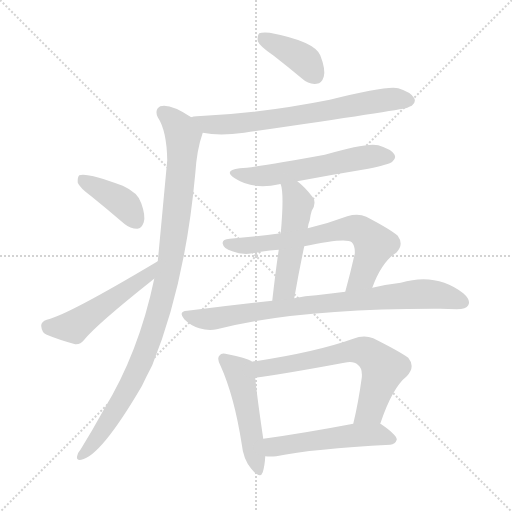
t = 0.00 s
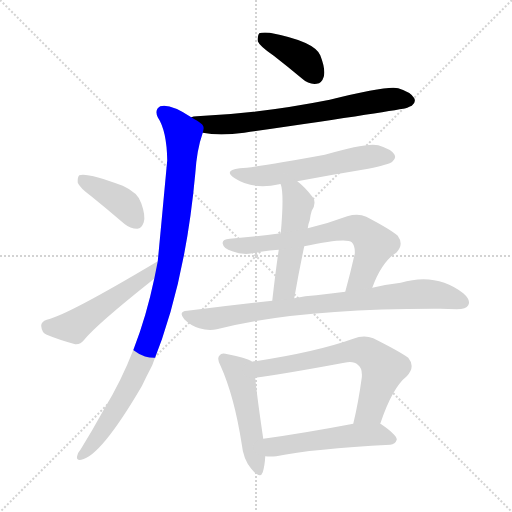
t = 1.85 s
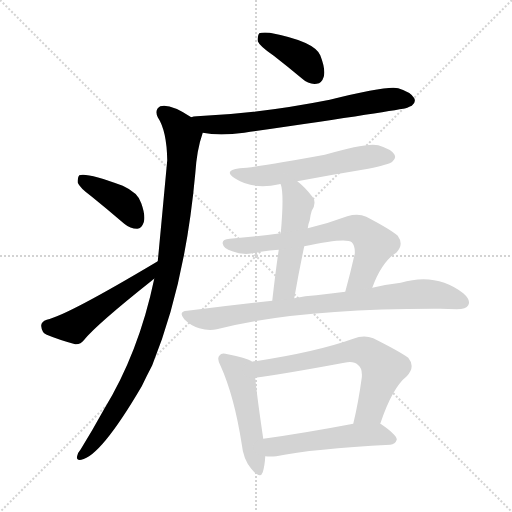
t = 3.70 s
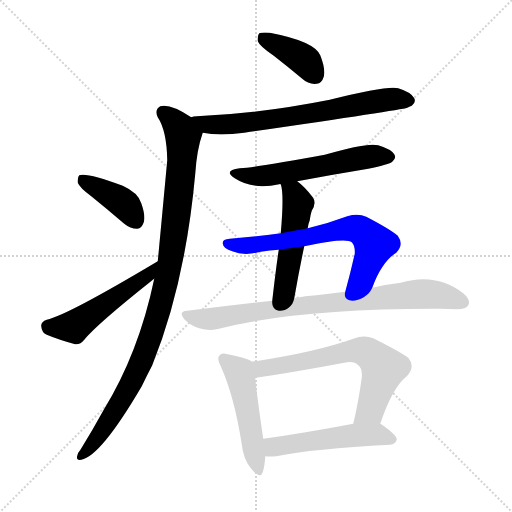
t = 5.55 s
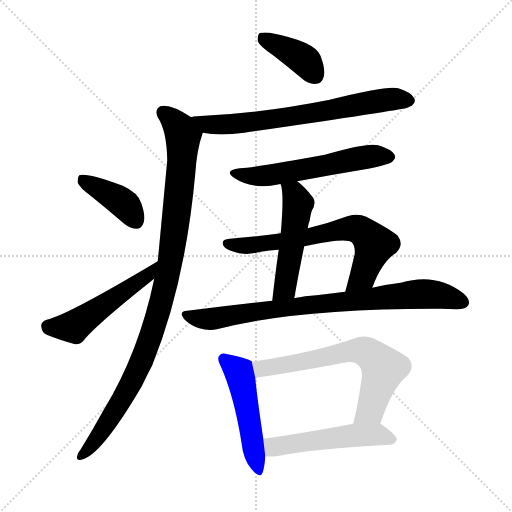
t = 7.40 s
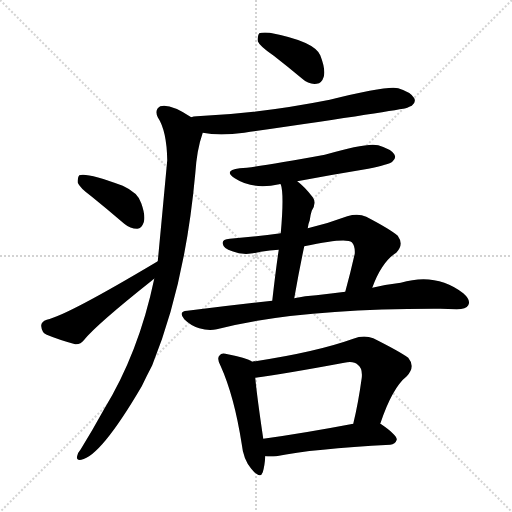
t = 9.25 s

The animated SVG that drew these frames (rendered in a browser with its animation timeline set to each time). Animation: 12 CSS @keyframes rules; one cycle of 9.25 s.

<svg version="1.1" viewBox="0 0 1024 1024" xmlns="http://www.w3.org/2000/svg">
  <g stroke="lightgray" stroke-dasharray="1,1" stroke-width="1" transform="scale(4, 4)">
    <line x1="0" y1="0" x2="256" y2="256"></line>
    <line x1="256" y1="0" x2="0" y2="256"></line>
    <line x1="128" y1="0" x2="128" y2="256"></line>
    <line x1="0" y1="128" x2="256" y2="128"></line>
  </g>
<g transform="scale(1, -1) translate(0, -900)">
   <style type="text/css">
    @keyframes keyframes0 {
      from {
       stroke: blue;
       stroke-dashoffset: 391;
       stroke-width: 128;
       }
       56% {
       animation-timing-function: step-end;
       stroke: blue;
       stroke-dashoffset: 0;
       stroke-width: 128;
       }
       to {
       stroke: black;
       stroke-width: 1024;
       }
       }
       #make-me-a-hanzi-animation-0 {
         animation: keyframes0 0.568197s both;
         animation-delay: 0.000000s;
         animation-timing-function: linear;
       }
    @keyframes keyframes1 {
      from {
       stroke: blue;
       stroke-dashoffset: 689;
       stroke-width: 128;
       }
       69% {
       animation-timing-function: step-end;
       stroke: blue;
       stroke-dashoffset: 0;
       stroke-width: 128;
       }
       to {
       stroke: black;
       stroke-width: 1024;
       }
       }
       #make-me-a-hanzi-animation-1 {
         animation: keyframes1 0.810710s both;
         animation-delay: 0.568197s;
         animation-timing-function: linear;
       }
    @keyframes keyframes2 {
      from {
       stroke: blue;
       stroke-dashoffset: 1003;
       stroke-width: 128;
       }
       77% {
       animation-timing-function: step-end;
       stroke: blue;
       stroke-dashoffset: 0;
       stroke-width: 128;
       }
       to {
       stroke: black;
       stroke-width: 1024;
       }
       }
       #make-me-a-hanzi-animation-2 {
         animation: keyframes2 1.066243s both;
         animation-delay: 1.378906s;
         animation-timing-function: linear;
       }
    @keyframes keyframes3 {
      from {
       stroke: blue;
       stroke-dashoffset: 394;
       stroke-width: 128;
       }
       56% {
       animation-timing-function: step-end;
       stroke: blue;
       stroke-dashoffset: 0;
       stroke-width: 128;
       }
       to {
       stroke: black;
       stroke-width: 1024;
       }
       }
       #make-me-a-hanzi-animation-3 {
         animation: keyframes3 0.570638s both;
         animation-delay: 2.445150s;
         animation-timing-function: linear;
       }
    @keyframes keyframes4 {
      from {
       stroke: blue;
       stroke-dashoffset: 503;
       stroke-width: 128;
       }
       62% {
       animation-timing-function: step-end;
       stroke: blue;
       stroke-dashoffset: 0;
       stroke-width: 128;
       }
       to {
       stroke: black;
       stroke-width: 1024;
       }
       }
       #make-me-a-hanzi-animation-4 {
         animation: keyframes4 0.659342s both;
         animation-delay: 3.015788s;
         animation-timing-function: linear;
       }
    @keyframes keyframes5 {
      from {
       stroke: blue;
       stroke-dashoffset: 565;
       stroke-width: 128;
       }
       65% {
       animation-timing-function: step-end;
       stroke: blue;
       stroke-dashoffset: 0;
       stroke-width: 128;
       }
       to {
       stroke: black;
       stroke-width: 1024;
       }
       }
       #make-me-a-hanzi-animation-5 {
         animation: keyframes5 0.709798s both;
         animation-delay: 3.675130s;
         animation-timing-function: linear;
       }
    @keyframes keyframes6 {
      from {
       stroke: blue;
       stroke-dashoffset: 499;
       stroke-width: 128;
       }
       62% {
       animation-timing-function: step-end;
       stroke: blue;
       stroke-dashoffset: 0;
       stroke-width: 128;
       }
       to {
       stroke: black;
       stroke-width: 1024;
       }
       }
       #make-me-a-hanzi-animation-6 {
         animation: keyframes6 0.656087s both;
         animation-delay: 4.384928s;
         animation-timing-function: linear;
       }
    @keyframes keyframes7 {
      from {
       stroke: blue;
       stroke-dashoffset: 671;
       stroke-width: 128;
       }
       69% {
       animation-timing-function: step-end;
       stroke: blue;
       stroke-dashoffset: 0;
       stroke-width: 128;
       }
       to {
       stroke: black;
       stroke-width: 1024;
       }
       }
       #make-me-a-hanzi-animation-7 {
         animation: keyframes7 0.796061s both;
         animation-delay: 5.041016s;
         animation-timing-function: linear;
       }
    @keyframes keyframes8 {
      from {
       stroke: blue;
       stroke-dashoffset: 816;
       stroke-width: 128;
       }
       73% {
       animation-timing-function: step-end;
       stroke: blue;
       stroke-dashoffset: 0;
       stroke-width: 128;
       }
       to {
       stroke: black;
       stroke-width: 1024;
       }
       }
       #make-me-a-hanzi-animation-8 {
         animation: keyframes8 0.914062s both;
         animation-delay: 5.837077s;
         animation-timing-function: linear;
       }
    @keyframes keyframes9 {
      from {
       stroke: blue;
       stroke-dashoffset: 493;
       stroke-width: 128;
       }
       62% {
       animation-timing-function: step-end;
       stroke: blue;
       stroke-dashoffset: 0;
       stroke-width: 128;
       }
       to {
       stroke: black;
       stroke-width: 1024;
       }
       }
       #make-me-a-hanzi-animation-9 {
         animation: keyframes9 0.651204s both;
         animation-delay: 6.751139s;
         animation-timing-function: linear;
       }
    @keyframes keyframes10 {
      from {
       stroke: blue;
       stroke-dashoffset: 653;
       stroke-width: 128;
       }
       68% {
       animation-timing-function: step-end;
       stroke: blue;
       stroke-dashoffset: 0;
       stroke-width: 128;
       }
       to {
       stroke: black;
       stroke-width: 1024;
       }
       }
       #make-me-a-hanzi-animation-10 {
         animation: keyframes10 0.781413s both;
         animation-delay: 7.402344s;
         animation-timing-function: linear;
       }
    @keyframes keyframes11 {
      from {
       stroke: blue;
       stroke-dashoffset: 514;
       stroke-width: 128;
       }
       63% {
       animation-timing-function: step-end;
       stroke: blue;
       stroke-dashoffset: 0;
       stroke-width: 128;
       }
       to {
       stroke: black;
       stroke-width: 1024;
       }
       }
       #make-me-a-hanzi-animation-11 {
         animation: keyframes11 0.668294s both;
         animation-delay: 8.183757s;
         animation-timing-function: linear;
       }
</style>
<path d="M 547.5 788.5 Q 574.5 767.5 604.5 742.5 Q 617.5 730.5 633.5 732.5 Q 643.5 733.5 647.5 746.5 Q 651.5 761.5 640.5 789.5 Q 628.5 817.5 539.5 834.5 Q 523.5 835.5 518.5 833.5 Q 514.5 829.5 515.5 817.5 Q 519.5 807.5 547.5 788.5 Z" fill="lightgray"></path> 
<path d="M 405.5 634.5 Q 438.5 627.5 488.5 634.5 Q 798.5 679.5 814.5 684.5 Q 820.5 687.5 823.5 688.5 Q 832.5 695.5 828.5 703.5 Q 822.5 715.5 796.5 723.5 Q 775.5 729.5 659.5 700.5 Q 518.5 672.5 393.5 667.5 Q 386.5 667.5 382.5 665.5 C 352.5 660.5 375.5 639.5 405.5 634.5 Z" fill="lightgray"></path> 
<path d="M 308.5 342.5 Q 277.5 194.5 207.5 80.5 Q 185.5 40.5 161.5 1.5 Q 155.5 -5.5 154.5 -11.5 Q 151.5 -21.5 162.5 -19.5 Q 201.5 -12.5 283.5 127.5 Q 293.5 148.5 304.5 169.5 Q 370.5 332.5 390.5 552.5 Q 393.5 600.5 405.5 634.5 C 409.5 649.5 408.5 650.5 382.5 665.5 Q 340.5 693.5 320.5 687.5 Q 308.5 680.5 315.5 665.5 Q 333.5 638.5 334.5 579.5 Q 316.5 386.5 315.5 377.5 L 308.5 342.5 Z" fill="lightgray"></path> 
<path d="M 182.5 507.5 Q 213.5 482.5 248.5 452.5 Q 260.5 442.5 274.5 442.5 Q 283.5 443.5 287.5 455.5 Q 291.5 468.5 282.5 493.5 Q 276.5 514.5 245.5 528.5 Q 173.5 555.5 158.5 549.5 Q 154.5 545.5 155.5 534.5 Q 159.5 524.5 182.5 507.5 Z" fill="lightgray"></path> 
<path d="M 315.5 377.5 Q 134.5 269.5 93.5 260.5 Q 81.5 256.5 82.5 247.5 Q 83.5 234.5 93.5 230.5 Q 117.5 220.5 150.5 211.5 Q 160.5 210.5 168.5 220.5 Q 192.5 250.5 304.5 339.5 Q 304.5 340.5 308.5 342.5 C 332.5 360.5 341.5 392.5 315.5 377.5 Z" fill="lightgray"></path> 
<path d="M 594.5 537.5 Q 663.5 550.5 736.5 562.5 Q 778.5 571.5 784.5 576.5 Q 793.5 583.5 788.5 591.5 Q 782.5 601.5 756.5 609.5 Q 734.5 615.5 649.5 590.5 Q 520.5 566.5 479.5 563.5 Q 445.5 559.5 469.5 543.5 Q 506.5 519.5 558.5 531.5 Q 559.5 532.5 561.5 531.5 L 594.5 537.5 Z" fill="lightgray"></path> 
<path d="M 615.5 443.5 Q 616.5 452.5 619.5 459.5 Q 620.5 469.5 623.5 478.5 Q 633.5 494.5 625.5 505.5 Q 609.5 526.5 594.5 537.5 C 571.5 556.5 554.5 560.5 561.5 531.5 Q 568.5 512.5 561.5 433.5 L 557.5 400.5 Q 551.5 360.5 544.5 298.5 C 541.5 268.5 583.5 273.5 588.5 303.5 Q 598.5 360.5 608.5 407.5 L 615.5 443.5 Z" fill="lightgray"></path> 
<path d="M 744.5 324.5 Q 763.5 376.5 792.5 394.5 Q 808.5 410.5 795.5 428.5 Q 780.5 441.5 732.5 466.5 Q 716.5 473.5 694.5 467.5 Q 654.5 452.5 615.5 443.5 L 561.5 433.5 Q 510.5 426.5 459.5 422.5 Q 443.5 421.5 445.5 412.5 Q 446.5 403.5 464.5 397.5 Q 488.5 387.5 521.5 396.5 Q 539.5 399.5 557.5 400.5 L 608.5 407.5 Q 692.5 425.5 703.5 415.5 Q 710.5 408.5 709.5 392.5 Q 700.5 352.5 690.5 316.5 C 682.5 287.5 733.5 296.5 744.5 324.5 Z" fill="lightgray"></path> 
<path d="M 544.5 298.5 Q 462.5 289.5 374.5 278.5 Q 355.5 277.5 368.5 261.5 Q 381.5 248.5 398.5 243.5 Q 417.5 237.5 433.5 241.5 Q 595.5 283.5 880.5 282.5 Q 896.5 282.5 913.5 281.5 Q 932.5 281.5 936.5 289.5 Q 942.5 299.5 926.5 313.5 Q 872.5 355.5 801.5 334.5 Q 774.5 331.5 744.5 324.5 L 690.5 316.5 Q 662.5 313.5 632.5 309.5 Q 610.5 308.5 588.5 303.5 L 544.5 298.5 Z" fill="lightgray"></path> 
<path d="M 503.5 176.5 L 503.5 177.5 Q 491.5 184.5 455.5 191.5 Q 442.5 195.5 439.5 189.5 Q 432.5 183.5 441.5 167.5 Q 468.5 107.5 483.5 11.5 Q 486.5 -18.5 502.5 -37.5 Q 520.5 -59.5 525.5 -44.5 Q 529.5 -31.5 530.5 -12.5 L 526.5 22.5 Q 513.5 110.5 510.5 144.5 L 503.5 176.5 Z" fill="lightgray"></path> 
<path d="M 760.5 52.5 Q 784.5 124.5 813.5 147.5 Q 831.5 166.5 816.5 184.5 Q 798.5 197.5 746.5 223.5 Q 727.5 230.5 706.5 222.5 Q 631.5 195.5 503.5 176.5 C 473.5 171.5 480.5 140.5 510.5 144.5 Q 564.5 151.5 688.5 174.5 Q 707.5 178.5 715.5 170.5 Q 725.5 163.5 723.5 144.5 Q 716.5 93.5 706.5 52.5 C 699.5 23.5 750.5 24.5 760.5 52.5 Z" fill="lightgray"></path> 
<path d="M 530.5 -12.5 Q 540.5 -13.5 552.5 -12.5 Q 625.5 2.5 780.5 10.5 Q 790.5 11.5 793.5 20.5 Q 794.5 29.5 762.5 51.5 Q 761.5 52.5 760.5 52.5 L 706.5 52.5 Q 606.5 33.5 526.5 22.5 C 496.5 18.5 500.5 -10.5 530.5 -12.5 Z" fill="lightgray"></path> 
      <clipPath id="make-me-a-hanzi-clip-0">
      <path d="M 547.5 788.5 Q 574.5 767.5 604.5 742.5 Q 617.5 730.5 633.5 732.5 Q 643.5 733.5 647.5 746.5 Q 651.5 761.5 640.5 789.5 Q 628.5 817.5 539.5 834.5 Q 523.5 835.5 518.5 833.5 Q 514.5 829.5 515.5 817.5 Q 519.5 807.5 547.5 788.5 Z" fill="lightgray"></path>
      </clipPath>
      <path clip-path="url(#make-me-a-hanzi-clip-0)" d="M 523.5 827.5 L 612.5 776.5 L 630.5 749.5 " fill="none" id="make-me-a-hanzi-animation-0" stroke-dasharray="263 526" stroke-linecap="round"></path>

      <clipPath id="make-me-a-hanzi-clip-1">
      <path d="M 405.5 634.5 Q 438.5 627.5 488.5 634.5 Q 798.5 679.5 814.5 684.5 Q 820.5 687.5 823.5 688.5 Q 832.5 695.5 828.5 703.5 Q 822.5 715.5 796.5 723.5 Q 775.5 729.5 659.5 700.5 Q 518.5 672.5 393.5 667.5 Q 386.5 667.5 382.5 665.5 C 352.5 660.5 375.5 639.5 405.5 634.5 Z" fill="lightgray"></path>
      </clipPath>
      <path clip-path="url(#make-me-a-hanzi-clip-1)" d="M 388.5 662.5 L 424.5 649.5 L 500.5 653.5 L 768.5 700.5 L 815.5 699.5 " fill="none" id="make-me-a-hanzi-animation-1" stroke-dasharray="561 1122" stroke-linecap="round"></path>

      <clipPath id="make-me-a-hanzi-clip-2">
      <path d="M 308.5 342.5 Q 277.5 194.5 207.5 80.5 Q 185.5 40.5 161.5 1.5 Q 155.5 -5.5 154.5 -11.5 Q 151.5 -21.5 162.5 -19.5 Q 201.5 -12.5 283.5 127.5 Q 293.5 148.5 304.5 169.5 Q 370.5 332.5 390.5 552.5 Q 393.5 600.5 405.5 634.5 C 409.5 649.5 408.5 650.5 382.5 665.5 Q 340.5 693.5 320.5 687.5 Q 308.5 680.5 315.5 665.5 Q 333.5 638.5 334.5 579.5 Q 316.5 386.5 315.5 377.5 L 308.5 342.5 Z" fill="lightgray"></path>
      </clipPath>
      <path clip-path="url(#make-me-a-hanzi-clip-2)" d="M 326.5 675.5 L 357.5 645.5 L 366.5 625.5 L 354.5 478.5 L 329.5 322.5 L 300.5 223.5 L 259.5 126.5 L 195.5 25.5 L 163.5 -10.5 " fill="none" id="make-me-a-hanzi-animation-2" stroke-dasharray="875 1750" stroke-linecap="round"></path>

      <clipPath id="make-me-a-hanzi-clip-3">
      <path d="M 182.5 507.5 Q 213.5 482.5 248.5 452.5 Q 260.5 442.5 274.5 442.5 Q 283.5 443.5 287.5 455.5 Q 291.5 468.5 282.5 493.5 Q 276.5 514.5 245.5 528.5 Q 173.5 555.5 158.5 549.5 Q 154.5 545.5 155.5 534.5 Q 159.5 524.5 182.5 507.5 Z" fill="lightgray"></path>
      </clipPath>
      <path clip-path="url(#make-me-a-hanzi-clip-3)" d="M 163.5 540.5 L 246.5 493.5 L 271.5 458.5 " fill="none" id="make-me-a-hanzi-animation-3" stroke-dasharray="266 532" stroke-linecap="round"></path>

      <clipPath id="make-me-a-hanzi-clip-4">
      <path d="M 315.5 377.5 Q 134.5 269.5 93.5 260.5 Q 81.5 256.5 82.5 247.5 Q 83.5 234.5 93.5 230.5 Q 117.5 220.5 150.5 211.5 Q 160.5 210.5 168.5 220.5 Q 192.5 250.5 304.5 339.5 Q 304.5 340.5 308.5 342.5 C 332.5 360.5 341.5 392.5 315.5 377.5 Z" fill="lightgray"></path>
      </clipPath>
      <path clip-path="url(#make-me-a-hanzi-clip-4)" d="M 95.5 248.5 L 147.5 246.5 L 287.5 342.5 L 303.5 361.5 " fill="none" id="make-me-a-hanzi-animation-4" stroke-dasharray="375 750" stroke-linecap="round"></path>

      <clipPath id="make-me-a-hanzi-clip-5">
      <path d="M 594.5 537.5 Q 663.5 550.5 736.5 562.5 Q 778.5 571.5 784.5 576.5 Q 793.5 583.5 788.5 591.5 Q 782.5 601.5 756.5 609.5 Q 734.5 615.5 649.5 590.5 Q 520.5 566.5 479.5 563.5 Q 445.5 559.5 469.5 543.5 Q 506.5 519.5 558.5 531.5 Q 559.5 532.5 561.5 531.5 L 594.5 537.5 Z" fill="lightgray"></path>
      </clipPath>
      <path clip-path="url(#make-me-a-hanzi-clip-5)" d="M 471.5 554.5 L 531.5 548.5 L 706.5 582.5 L 776.5 586.5 " fill="none" id="make-me-a-hanzi-animation-5" stroke-dasharray="437 874" stroke-linecap="round"></path>

      <clipPath id="make-me-a-hanzi-clip-6">
      <path d="M 615.5 443.5 Q 616.5 452.5 619.5 459.5 Q 620.5 469.5 623.5 478.5 Q 633.5 494.5 625.5 505.5 Q 609.5 526.5 594.5 537.5 C 571.5 556.5 554.5 560.5 561.5 531.5 Q 568.5 512.5 561.5 433.5 L 557.5 400.5 Q 551.5 360.5 544.5 298.5 C 541.5 268.5 583.5 273.5 588.5 303.5 Q 598.5 360.5 608.5 407.5 L 615.5 443.5 Z" fill="lightgray"></path>
      </clipPath>
      <path clip-path="url(#make-me-a-hanzi-clip-6)" d="M 567.5 529.5 L 588.5 511.5 L 596.5 493.5 L 571.5 331.5 L 551.5 306.5 " fill="none" id="make-me-a-hanzi-animation-6" stroke-dasharray="371 742" stroke-linecap="round"></path>

      <clipPath id="make-me-a-hanzi-clip-7">
      <path d="M 744.5 324.5 Q 763.5 376.5 792.5 394.5 Q 808.5 410.5 795.5 428.5 Q 780.5 441.5 732.5 466.5 Q 716.5 473.5 694.5 467.5 Q 654.5 452.5 615.5 443.5 L 561.5 433.5 Q 510.5 426.5 459.5 422.5 Q 443.5 421.5 445.5 412.5 Q 446.5 403.5 464.5 397.5 Q 488.5 387.5 521.5 396.5 Q 539.5 399.5 557.5 400.5 L 608.5 407.5 Q 692.5 425.5 703.5 415.5 Q 710.5 408.5 709.5 392.5 Q 700.5 352.5 690.5 316.5 C 682.5 287.5 733.5 296.5 744.5 324.5 Z" fill="lightgray"></path>
      </clipPath>
      <path clip-path="url(#make-me-a-hanzi-clip-7)" d="M 455.5 412.5 L 485.5 408.5 L 561.5 416.5 L 714.5 442.5 L 749.5 410.5 L 724.5 347.5 L 696.5 322.5 " fill="none" id="make-me-a-hanzi-animation-7" stroke-dasharray="543 1086" stroke-linecap="round"></path>

      <clipPath id="make-me-a-hanzi-clip-8">
      <path d="M 544.5 298.5 Q 462.5 289.5 374.5 278.5 Q 355.5 277.5 368.5 261.5 Q 381.5 248.5 398.5 243.5 Q 417.5 237.5 433.5 241.5 Q 595.5 283.5 880.5 282.5 Q 896.5 282.5 913.5 281.5 Q 932.5 281.5 936.5 289.5 Q 942.5 299.5 926.5 313.5 Q 872.5 355.5 801.5 334.5 Q 774.5 331.5 744.5 324.5 L 690.5 316.5 Q 662.5 313.5 632.5 309.5 Q 610.5 308.5 588.5 303.5 L 544.5 298.5 Z" fill="lightgray"></path>
      </clipPath>
      <path clip-path="url(#make-me-a-hanzi-clip-8)" d="M 371.5 269.5 L 424.5 262.5 L 599.5 288.5 L 844.5 312.5 L 881.5 309.5 L 925.5 295.5 " fill="none" id="make-me-a-hanzi-animation-8" stroke-dasharray="688 1376" stroke-linecap="round"></path>

      <clipPath id="make-me-a-hanzi-clip-9">
      <path d="M 503.5 176.5 L 503.5 177.5 Q 491.5 184.5 455.5 191.5 Q 442.5 195.5 439.5 189.5 Q 432.5 183.5 441.5 167.5 Q 468.5 107.5 483.5 11.5 Q 486.5 -18.5 502.5 -37.5 Q 520.5 -59.5 525.5 -44.5 Q 529.5 -31.5 530.5 -12.5 L 526.5 22.5 Q 513.5 110.5 510.5 144.5 L 503.5 176.5 Z" fill="lightgray"></path>
      </clipPath>
      <path clip-path="url(#make-me-a-hanzi-clip-9)" d="M 448.5 181.5 L 478.5 154.5 L 514.5 -38.5 " fill="none" id="make-me-a-hanzi-animation-9" stroke-dasharray="365 730" stroke-linecap="round"></path>

      <clipPath id="make-me-a-hanzi-clip-10">
      <path d="M 760.5 52.5 Q 784.5 124.5 813.5 147.5 Q 831.5 166.5 816.5 184.5 Q 798.5 197.5 746.5 223.5 Q 727.5 230.5 706.5 222.5 Q 631.5 195.5 503.5 176.5 C 473.5 171.5 480.5 140.5 510.5 144.5 Q 564.5 151.5 688.5 174.5 Q 707.5 178.5 715.5 170.5 Q 725.5 163.5 723.5 144.5 Q 716.5 93.5 706.5 52.5 C 699.5 23.5 750.5 24.5 760.5 52.5 Z" fill="lightgray"></path>
      </clipPath>
      <path clip-path="url(#make-me-a-hanzi-clip-10)" d="M 514.5 150.5 L 523.5 162.5 L 550.5 168.5 L 708.5 198.5 L 733.5 195.5 L 766.5 162.5 L 740.5 79.5 L 713.5 58.5 " fill="none" id="make-me-a-hanzi-animation-10" stroke-dasharray="525 1050" stroke-linecap="round"></path>

      <clipPath id="make-me-a-hanzi-clip-11">
      <path d="M 530.5 -12.5 Q 540.5 -13.5 552.5 -12.5 Q 625.5 2.5 780.5 10.5 Q 790.5 11.5 793.5 20.5 Q 794.5 29.5 762.5 51.5 Q 761.5 52.5 760.5 52.5 L 706.5 52.5 Q 606.5 33.5 526.5 22.5 C 496.5 18.5 500.5 -10.5 530.5 -12.5 Z" fill="lightgray"></path>
      </clipPath>
      <path clip-path="url(#make-me-a-hanzi-clip-11)" d="M 534.5 17.5 L 545.5 6.5 L 553.5 6.5 L 702.5 29.5 L 760.5 30.5 L 784.5 21.5 " fill="none" id="make-me-a-hanzi-animation-11" stroke-dasharray="386 772" stroke-linecap="round"></path>

</g>
</svg>
